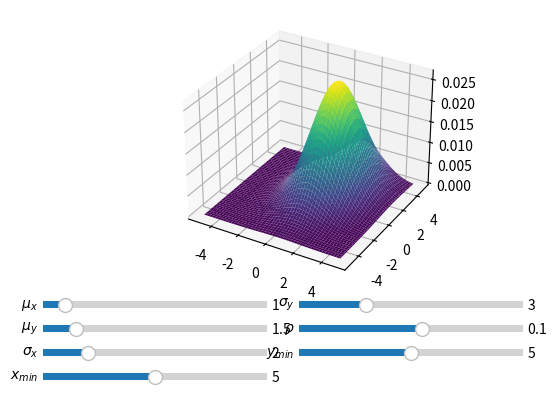

This chart was generated by the following Python code:
import matplotlib.pyplot as plt
import numpy as np
from matplotlib.widgets import Slider

mean_1 = 1
mean_2 = 1.5
variance_1 = 2
variance_2 = 3
correlation = 0.1
x_range = 5
y_range = 5
stepsize = 1e-1  

fig = plt.figure()
fig.subplots_adjust(bottom=0.3)
ax = fig.add_subplot(111, projection="3d")

X = np.arange(-x_range, x_range, stepsize)
Y = np.arange(-y_range, y_range, stepsize)
X, Y = np.meshgrid(X, Y)

def Z(mean_1, mean_2, variance_1, variance_2, correlation, X, Y):
    A = (X - mean_1) / variance_1
    B = (Y - mean_2) / variance_2
    return (1 / (2 * np.pi * variance_1 * variance_2 * np.sqrt(1 - correlation ** 2))) * \
           np.exp(((-1) / (1 - correlation ** 2)) * (A ** 2 + B ** 2 - 2 * correlation * A * B))

Z_vals = Z(mean_1, mean_2, variance_1, variance_2, correlation, X, Y)

surf = ax.plot_surface(X, Y, Z_vals, cmap="viridis")

slider_positions = [
    (0.1, 0.25, r"$\mu_x$", 0, 10, mean_1),
    (0.1, 0.20, r"$\mu_y$", 0, 10, mean_2),
    (0.1, 0.15, r"$\sigma_x$", 0, 10, variance_1),
    (0.1, 0.10, r"$x_{min}$", 0, 10, x_range),
    (0.5, 0.25, r"$\sigma_y$", 0, 10, variance_2),
    (0.5, 0.20, r"$\rho$", -1, 1, correlation),  
    (0.5, 0.15, r"$y_{min}$", 0, 10, y_range),
]

sliders = {}
for x_pos, y_pos, label, min_val, max_val, init_val in slider_positions:
    ax_slider = plt.axes([x_pos, y_pos, 0.35, 0.03])
    sliders[label] = Slider(ax_slider, label, min_val, max_val, valinit=init_val)

def update(val):
    mean_1 = sliders[r"$\mu_x$"].val
    mean_2 = sliders[r"$\mu_y$"].val
    variance_1 = sliders[r"$\sigma_x$"].val
    variance_2 = sliders[r"$\sigma_y$"].val
    correlation = sliders[r"$\rho$"].val
    x_range = sliders[r"$x_{min}$"].val
    y_range = sliders[r"$y_{min}$"].val

    X = np.arange(-x_range, x_range, stepsize)
    Y = np.arange(-y_range, y_range, stepsize)
    X, Y = np.meshgrid(X, Y)

    updated_Z = Z(mean_1, mean_2, variance_1, variance_2, correlation, X, Y)

    ax.clear()
    ax.plot_surface(X, Y, updated_Z, cmap="viridis")

    fig.canvas.draw_idle()

for slider in sliders.values():
    slider.on_changed(update)

plt.show()

